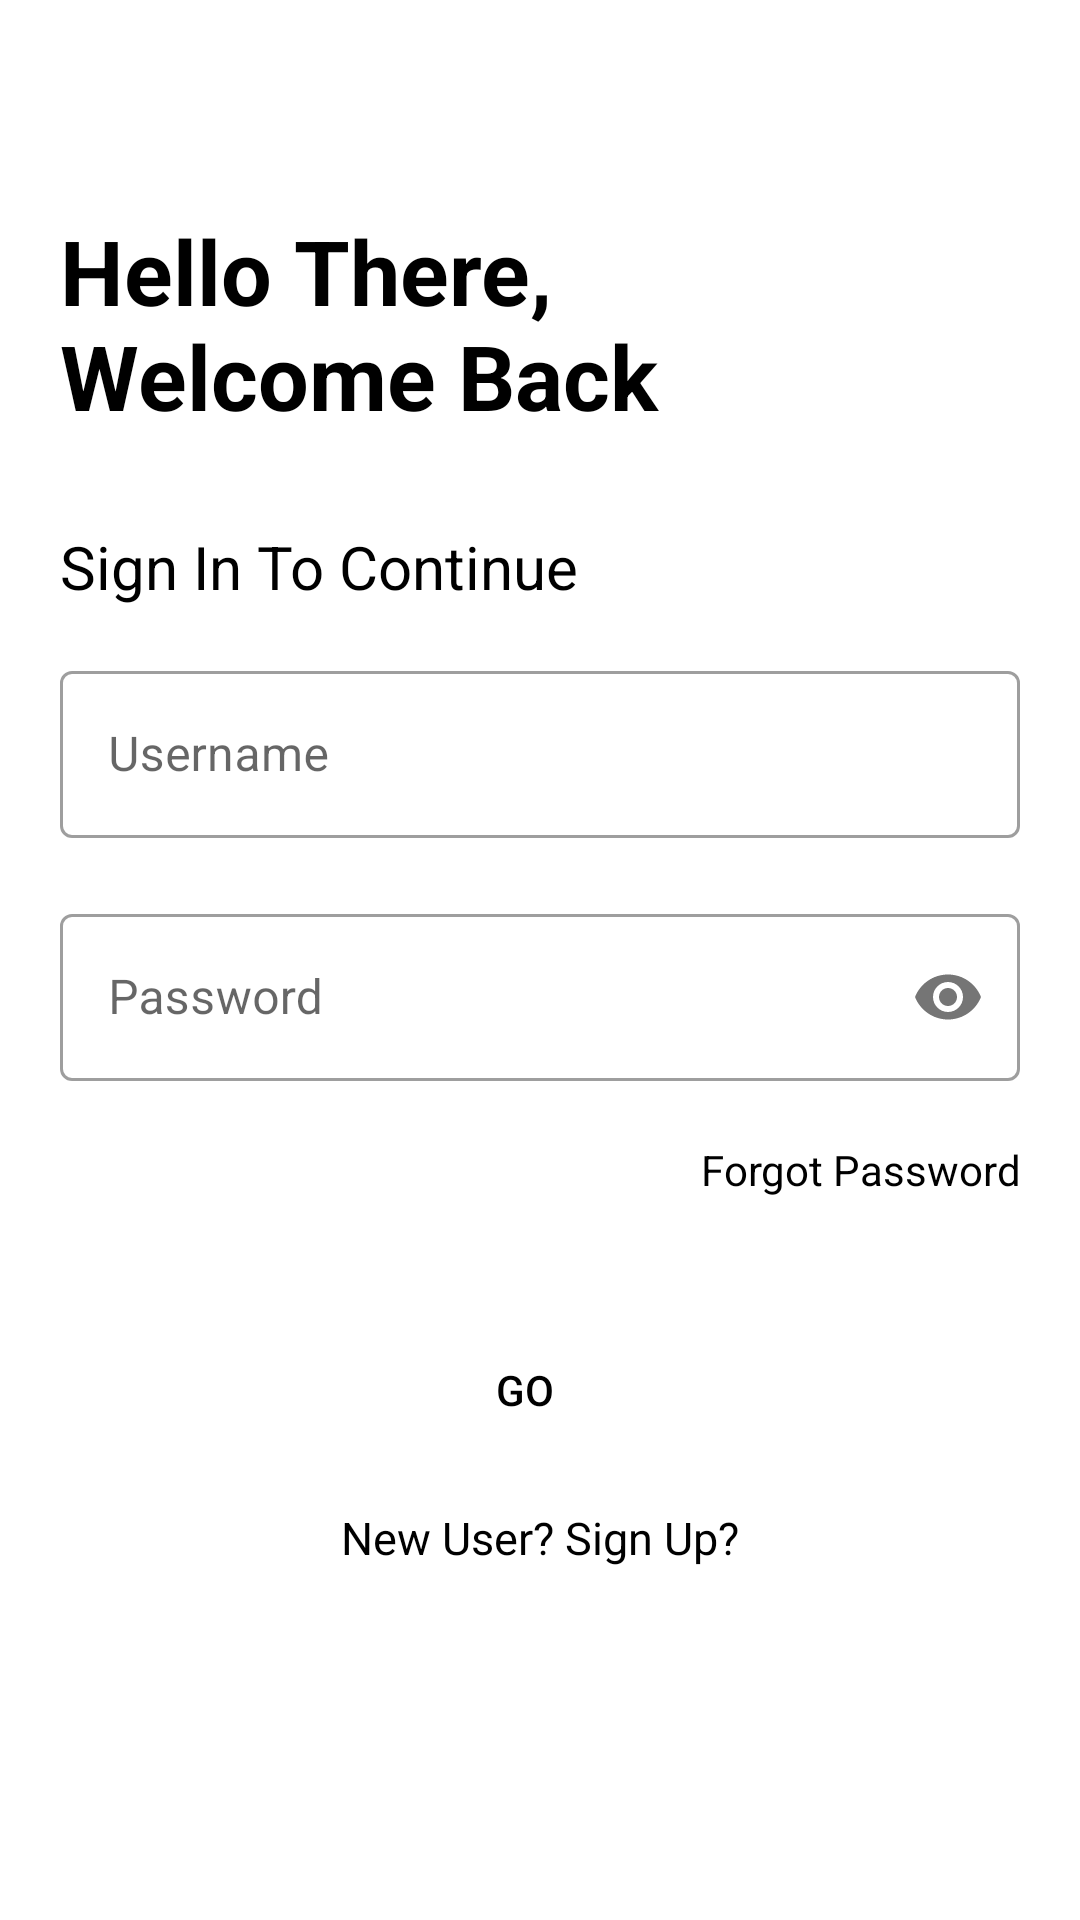

The Android layout XML behind this screen, and the referenced resources:
<!-- AndroidManifest.xml: application theme Theme.ChaloTohChalo -->
<!-- res/layout/activity_login_page.xml -->
<?xml version="1.0" encoding="utf-8"?>
<LinearLayout xmlns:android="http://schemas.android.com/apk/res/android"
    xmlns:app="http://schemas.android.com/apk/res-auto"
    xmlns:tools="http://schemas.android.com/tools"
    android:layout_width="match_parent"
    android:layout_height="match_parent"
    android:padding="20dp"
    tools:context=".LoginPage"
    android:orientation="vertical">

    <ImageView
        android:id="@+id/iv_logo_image"
        android:layout_marginTop="50dp"
        android:layout_width="wrap_content"
        android:layout_height="wrap_content"
        android:src="@drawable/taxi_baseline"/>

    <TextView
        android:id="@+id/tv_welcome_back"
        android:layout_width="250dp"
        android:layout_height="wrap_content"
        android:text="Hello There, Welcome Back"
        android:textSize="30sp"
        android:textColor="#000"
        android:textStyle="bold"
        android:layout_marginBottom="30dp"/>

    <TextView
        android:id="@+id/tv_sign_in_to_continue"
        android:layout_width="wrap_content"
        android:layout_height="wrap_content"
        android:text="Sign In To Continue"
        android:textSize="20sp"
        android:textColor="#000"
        android:layout_marginBottom="16dp"/>

    <LinearLayout
        android:layout_width="match_parent"
        android:layout_height="wrap_content"
        android:orientation="vertical">

        <com.google.android.material.textfield.TextInputLayout
            android:layout_width="match_parent"
            android:layout_height="wrap_content"
            android:id="@+id/login_username"
            android:hint="Username"
            android:transitionName="username_tran"

            style="@style/Widget.MaterialComponents.TextInputLayout.OutlinedBox"
            >

            <com.google.android.material.textfield.TextInputEditText
                android:layout_width="match_parent"
                android:layout_height="match_parent"
                android:inputType="text"/>



        </com.google.android.material.textfield.TextInputLayout>

        <com.google.android.material.textfield.TextInputLayout
            android:layout_width="match_parent"
            android:layout_height="wrap_content"
            android:id="@+id/login_password"
            android:hint="Password"
            android:transitionName="username_tran"
            app:passwordToggleEnabled="true"
            android:layout_marginTop="20dp"

            style="@style/Widget.MaterialComponents.TextInputLayout.OutlinedBox"
            >

            <com.google.android.material.textfield.TextInputEditText
                android:layout_width="match_parent"
                android:layout_height="match_parent"
                android:inputType="textPassword"/>



        </com.google.android.material.textfield.TextInputLayout>

        <TextView
            android:id="@+id/tv_forgot_password"
            android:layout_width="match_parent"
            android:layout_height="wrap_content"
            android:text="Forgot Password"
            android:textAlignment="textEnd"
            android:textColor="@color/black"
            android:layout_marginTop="20dp"
            android:layout_marginBottom="20dp"/>

        <Button
            android:id="@+id/login_button"
            android:layout_width="match_parent"
            android:layout_height="match_parent"
            android:paddingTop="10dp"
            android:paddingEnd="10dp"
            android:elevation="20dp"
            android:text="Go"
            android:textColor="#000"
            android:background="@drawable/border_background"
            android:layout_marginTop="15dp"/>

        <TextView
            android:id="@+id/tv_new_user"
            android:textAlignment="center"
            android:layout_marginTop="20dp"
            android:textColor="@color/black"
            android:textSize="15sp"
            android:layout_width="match_parent"
            android:layout_height="wrap_content"
            android:text="New User? Sign Up?"/>

    </LinearLayout>

</LinearLayout>
<!-- resources referenced by this layout -->
<resources>
  <color name="black">#FF000000</color>
  <style name="Theme.ChaloTohChalo" parent="Theme.MaterialComponents.DayNight.NoActionBar">
          
          <item name="colorPrimary">@color/purple_500</item>
          <item name="colorPrimaryVariant">@color/purple_700</item>
          <item name="colorOnPrimary">@color/white</item>
          
          <item name="colorSecondary">@color/teal_200</item>
          <item name="colorSecondaryVariant">@color/teal_700</item>
          <item name="colorOnSecondary">@color/black</item>
          
          <item name="android:statusBarColor">?attr/colorPrimaryVariant</item>
          
      </style>
  <color name="purple_500">#f6d508</color>
  <color name="purple_700">#000</color>
  <color name="white">#FFFFFFFF</color>
  <color name="teal_200">#FF03DAC5</color>
  <color name="teal_700">#FF018786</color>
</resources>
